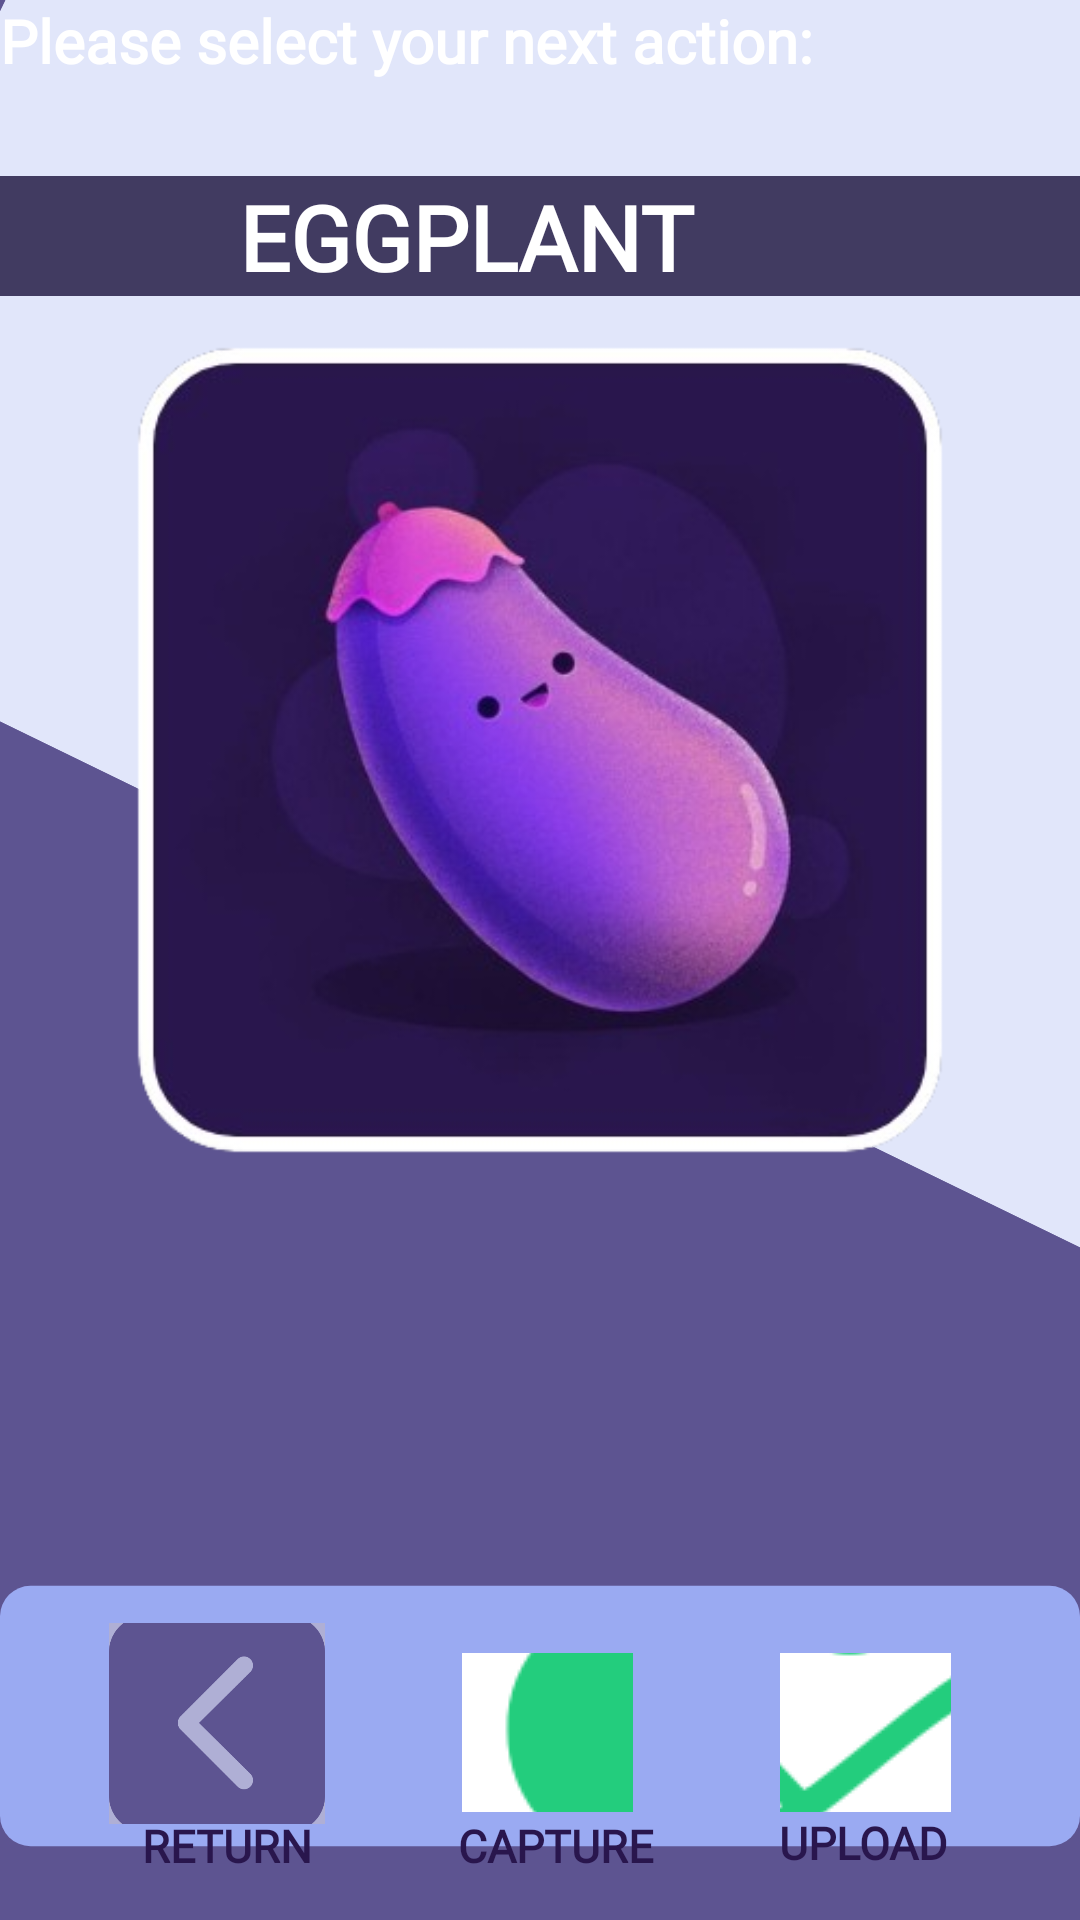

Reconstruct the res/layout file that produces this screen, plus the resources it refers to.
<!-- AndroidManifest.xml: application theme Theme.Eggplant -->
<!-- res/layout/activity_returncapture.xml -->
<?xml version="1.0" encoding="utf-8"?>
<androidx.constraintlayout.widget.ConstraintLayout xmlns:android="http://schemas.android.com/apk/res/android"
    android:id="@+id/main"
    xmlns:app="http://schemas.android.com/apk/res-auto"
    xmlns:tools="http://schemas.android.com/tools"
    android:layout_width="match_parent"
    android:layout_height="match_parent"
    android:background="@drawable/backgroundd">


    <TextView
        android:id="@+id/textView"
        android:layout_width="410dp"
        android:layout_height="40dp"
        android:background="@drawable/start_interface"
        android:fontFamily="@font/oxanium"
        android:text="@string/eggplant_string"
        android:textAlignment="center"
        android:textColor="#FFFFFF"
        android:textSize="30sp"
        android:textStyle="bold"
        app:layout_constraintBottom_toBottomOf="parent"
        app:layout_constraintEnd_toEndOf="parent"
        app:layout_constraintHorizontal_bias="1.0"
        app:layout_constraintStart_toStartOf="parent"
        app:layout_constraintTop_toTopOf="parent"
        app:layout_constraintVertical_bias="0.098" />

    <ImageView
        android:id="@+id/imageView7"
        android:layout_width="wrap_content"
        android:layout_height="wrap_content"
        android:layout_marginBottom="4dp"
        app:layout_constraintBottom_toBottomOf="parent"
        app:layout_constraintEnd_toEndOf="parent"
        app:layout_constraintHorizontal_bias="0.0"
        app:layout_constraintStart_toStartOf="parent"
        app:srcCompat="@drawable/rectangle" />

    <TextView
        android:id="@+id/textViewReturn"
        android:layout_width="73dp"
        android:layout_height="19dp"
        android:layout_marginBottom="16dp"
        android:fontFamily="@font/oxanium"
        android:text="RETURN"
        android:textAlignment="viewStart"
        android:textColor="#29164d"
        android:textSize="15sp"
        android:textStyle="bold"
        app:layout_constraintBottom_toBottomOf="parent"
        app:layout_constraintEnd_toEndOf="parent"
        app:layout_constraintHorizontal_bias="0.165"
        app:layout_constraintStart_toStartOf="parent" />

    <TextView
        android:id="@+id/textViewCapture"
        android:layout_width="73dp"
        android:layout_height="19dp"
        android:layout_marginBottom="16dp"
        android:fontFamily="@font/oxanium"
        android:text="@string/capture_prompt"
        android:textAlignment="viewStart"
        android:textColor="#29164d"
        android:textSize="15sp"
        android:textStyle="bold"
        app:layout_constraintBottom_toBottomOf="parent"
        app:layout_constraintEnd_toEndOf="parent"
        app:layout_constraintHorizontal_bias="0.532"
        app:layout_constraintStart_toStartOf="parent" />

    <TextView
        android:id="@+id/textViewUpload"
        android:layout_width="62dp"
        android:layout_height="20dp"
        android:layout_marginBottom="16dp"
        android:fontFamily="@font/oxanium"
        android:text="@string/upload_prompt"
        android:textAlignment="viewStart"
        android:textColor="#29164d"
        android:textSize="15sp"
        android:textStyle="bold"
        app:layout_constraintBottom_toBottomOf="parent"
        app:layout_constraintEnd_toEndOf="parent"
        app:layout_constraintHorizontal_bias="0.871"
        app:layout_constraintStart_toStartOf="parent" />



    <ImageButton
        android:id="@+id/imageButtonUpload"
        android:layout_width="57dp"
        android:layout_height="53dp"
        android:layout_gravity="center"
        android:layout_marginBottom="36dp"
        android:background="#AFAFD5"
        android:src="@drawable/upload_cloud"
        app:layout_constraintBottom_toBottomOf="parent"
        app:layout_constraintEnd_toEndOf="parent"
        app:layout_constraintHorizontal_bias="0.858"
        app:layout_constraintStart_toStartOf="parent" />

    <ImageButton
        android:id="@+id/imageButtonCapture"
        android:layout_width="57dp"
        android:layout_height="53dp"
        android:layout_gravity="center"
        android:layout_marginBottom="36dp"
        android:background="#AFAFD5"
        android:src="@drawable/icon"
        app:layout_constraintBottom_toBottomOf="parent"
        app:layout_constraintEnd_toEndOf="parent"
        app:layout_constraintHorizontal_bias="0.508"
        app:layout_constraintStart_toStartOf="parent" />

    <ImageButton
        android:id="@+id/imageButtonReturn"
        android:layout_width="72dp"
        android:layout_height="67dp"
        android:layout_gravity="center"
        android:layout_marginBottom="32dp"
        android:background="#AFAFD5"
        android:scaleType="centerCrop"
        android:src="@drawable/back"
        app:layout_constraintBottom_toBottomOf="parent"
        app:layout_constraintEnd_toEndOf="parent"
        app:layout_constraintHorizontal_bias="0.126"
        app:layout_constraintStart_toStartOf="parent" />

    <TextView
        android:id="@+id/textView4"
        android:layout_width="wrap_content"
        android:layout_height="wrap_content"
        android:fontFamily="@font/oxanium"
        android:text="Please select your next action:"
        android:textColor="#FFFFFF"
        android:textSize="20sp"
        android:textStyle="bold"
        tools:ignore="MissingConstraints"
        tools:layout_editor_absoluteX="62dp"
        tools:layout_editor_absoluteY="706dp" />

    <ImageView
        android:id="@+id/imageView4"
        android:layout_width="wrap_content"
        android:layout_height="wrap_content"
        app:srcCompat="@drawable/logo"
        tools:ignore="MissingConstraints"
        tools:layout_editor_absoluteX="0dp"
        tools:layout_editor_absoluteY="153dp" />

</androidx.constraintlayout.widget.ConstraintLayout>
<!-- resources referenced by this layout -->
<resources>
  <!-- drawable back: png bitmap (drawable, 11752 bytes) -->
  <!-- drawable backgroundd: png bitmap (drawable, 22869 bytes) -->
  <!-- drawable icon: png bitmap (drawable, 19261 bytes) -->
  <!-- drawable logo: png bitmap (drawable, 121022 bytes) -->
  <!-- drawable rectangle (drawable) -->
  <?xml version="1.0" encoding="utf-8"?>
  <shape xmlns:android="http://schemas.android.com/apk/res/android"
          android:shape="rectangle">
          <solid android:color="#9aaaf2"/>
          <size android:height="128dp"
                android:width="531dp"/>
          <corners android:topLeftRadius="15dp"
                   android:topRightRadius="15dp"
              android:bottomLeftRadius="15dp"
              android:bottomRightRadius="15dp"/>
  </shape>
  <!-- drawable start_interface: png bitmap (drawable, 2877 bytes) -->
  <!-- drawable upload_cloud: png bitmap (drawable, 22760 bytes) -->
  <string name="capture_prompt">CAPTURE</string>
  <string name="eggplant_string">EGGPLANT</string>
  <string name="upload_prompt">UPLOAD</string>
  <style name="Theme.Eggplant" parent="Base.Theme.Eggplant" />
  <style name="Base.Theme.Eggplant" parent="Theme.Material3.DayNight.NoActionBar">
          
          
      </style>
</resources>
